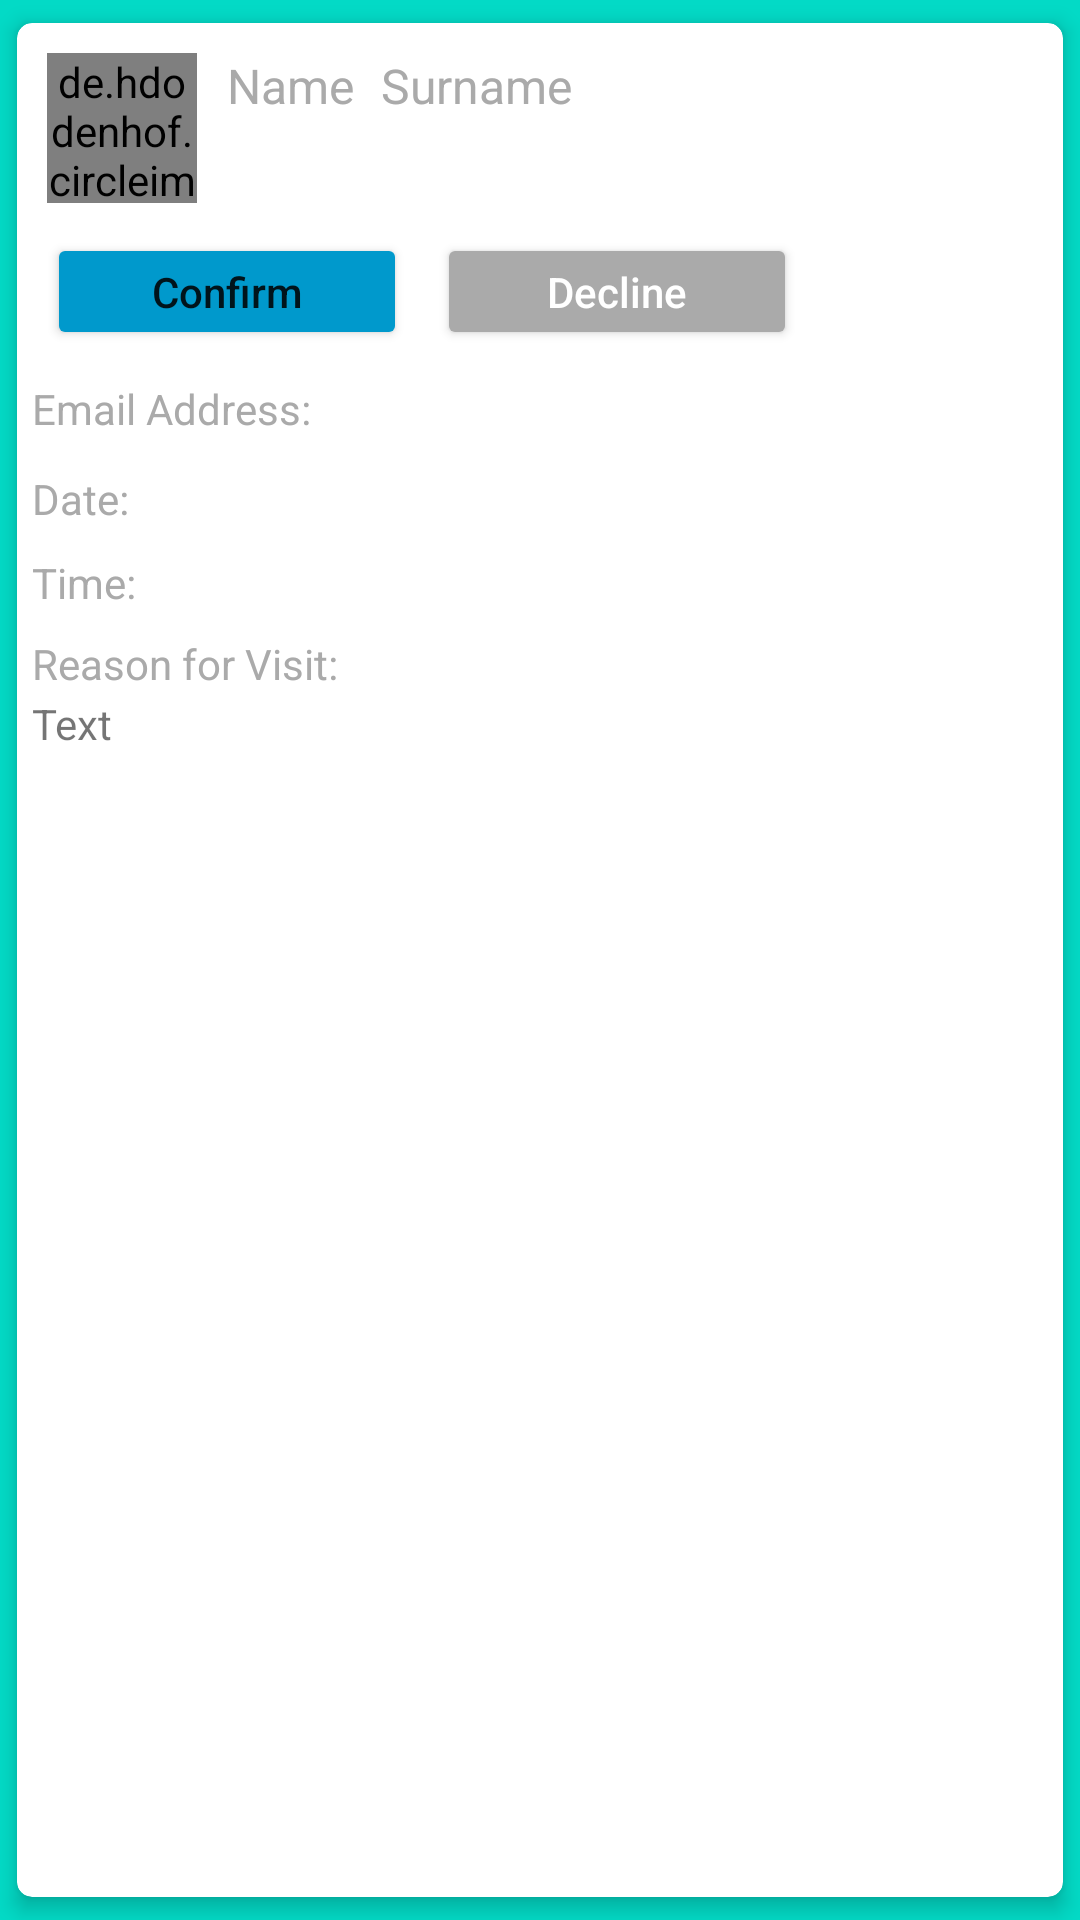

Android layout source for this screen:
<!-- AndroidManifest.xml: application theme splashScreenTheme -->
<!-- res/layout/pending_bookings.xml -->
<?xml version="1.0" encoding="utf-8"?>
<androidx.cardview.widget.CardView xmlns:android="http://schemas.android.com/apk/res/android"
    android:layout_width="match_parent"
    android:layout_height="wrap_content"
    xmlns:app="http://schemas.android.com/apk/res-auto"
    app:cardCornerRadius="5dp"
    app:cardElevation="4dp"
    app:cardUseCompatPadding="true">

    <LinearLayout
        android:layout_marginRight="3dp"
        android:layout_width="match_parent"
        android:layout_height="wrap_content"
        android:id="@+id/expanding_layout"
        android:orientation="vertical">

        <LinearLayout
            android:layout_width="wrap_content"
            android:layout_height="wrap_content"
            android:orientation="horizontal">

            <de.hdodenhof.circleimageview.CircleImageView
                android:id="@+id/circle_image"
                android:layout_width="50dp"
                android:layout_height="50dp"
                android:layout_marginStart="10dp"
                android:layout_marginTop="10dp"
                android:layout_marginEnd="10dp"
                android:layout_marginBottom="10dp"
                android:src="@drawable/ic_profile" />

            <TextView
                android:layout_marginTop="10dp"
                android:id="@+id/bookie_Name"
                android:layout_width="wrap_content"
                android:layout_height="wrap_content"
                android:text="Name"
                android:textColor="@android:color/darker_gray"
                android:textSize="16dp" />

            <TextView
                android:layout_marginTop="10dp"
                android:id="@+id/bookie_surname"
                android:layout_width="wrap_content"
                android:layout_height="wrap_content"
                android:layout_marginStart="9dp"
                android:text="Surname"
                android:textColor="@android:color/darker_gray"
                android:textSize="16dp" />

        </LinearLayout>

        <LinearLayout
            android:orientation="horizontal"
            android:layout_width="wrap_content"
            android:layout_height="wrap_content">

            <Button
                android:layout_marginLeft="10dp"
                android:id="@+id/Accept"
                android:layout_width="120dp"
                android:layout_height="39dp"
                android:textAlignment="center"
                android:backgroundTint="@android:color/holo_blue_dark"
                android:textAllCaps="false"
                android:text="Confirm"
                />

            <Button
                android:layout_marginLeft="10dp"
                android:id="@+id/Decline"
                android:textAlignment="center"
                android:layout_width="120dp"
                android:layout_height="39dp"
                android:backgroundTint="@android:color/darker_gray"
                android:text="Decline"
                android:textAllCaps="false"
                android:textColor="@color/white"
                />

        </LinearLayout>

        <RelativeLayout
            android:layout_width="match_parent"
            android:layout_height="wrap_content"
            android:id="@+id/expandable_desc_bookings">

            <TextView
                android:layout_width="wrap_content"
                android:layout_height="wrap_content"
                android:layout_marginStart="5dp"
                android:layout_marginTop="10dp"
                android:text="Email Address:"
                android:textColor="@android:color/darker_gray"
                android:textSize="14dp" />

            <TextView
                android:id="@+id/bookie_email"
                android:layout_width="wrap_content"
                android:layout_height="wrap_content"
                android:layout_alignParentEnd="true"
                android:layout_marginTop="10dp"
                android:layout_marginEnd="40dp"
                android:layout_marginRight="40dp"
                android:textSize="14dp" />

            <TextView
                android:layout_marginStart="5dp"
                android:layout_marginTop="40dp"
                android:text="Date:"
                android:textSize="14dp"
                android:textColor="@android:color/darker_gray"
                android:layout_width="wrap_content"
                android:layout_height="wrap_content"/>

            <TextView
                android:layout_marginStart="5dp"
                android:layout_marginTop="68dp"
                android:text="Time:"
                android:textColor="@android:color/darker_gray"
                android:textSize="14dp"
                android:layout_width="wrap_content"
                android:layout_height="wrap_content"
                />

            <TextView
                android:layout_alignStart="@+id/bookie_email"
                android:layout_marginTop="40dp"
                android:layout_alignParentEnd="true"
                android:id="@+id/date_booking"
                android:layout_width="wrap_content"
                android:layout_height="wrap_content"/>

            <TextView
                android:id="@+id/time_of_booking"
                android:layout_alignStart="@+id/bookie_email"
                android:layout_alignParentEnd="true"
                android:layout_marginTop="68dp"
                android:layout_width="wrap_content"
                android:layout_height="wrap_content"/>


            <RelativeLayout
                android:layout_marginStart="5dp"
                android:layout_marginTop="95dp"
                android:layout_width="wrap_content"
                android:layout_height="wrap_content">

                <TextView
                    android:textColor="@android:color/darker_gray"
                    android:id="@+id/heading_text"
                    android:textSize="14dp"
                    android:text="Reason for Visit:"
                    android:layout_width="wrap_content"
                    android:layout_height="wrap_content"/>

                <TextView
                    android:layout_alignStart="@+id/heading_text"
                    android:text="Text"
                    android:layout_marginTop="20dp"
                    android:id="@+id/reason_for_booking"
                    android:layout_width="wrap_content"
                    android:layout_height="wrap_content"/>
            </RelativeLayout>





        </RelativeLayout>
    </LinearLayout>
</androidx.cardview.widget.CardView>
<!-- resources referenced by this layout -->
<resources>
  <color name="white">#FFFFFFFF</color>
  <!-- drawable ic_profile (drawable) -->
  <vector android:height="50dp" android:tint="#1084A1"
      android:viewportHeight="24" android:viewportWidth="24"
      android:width="50dp" xmlns:android="http://schemas.android.com/apk/res/android">
      <path android:fillColor="@android:color/white" android:pathData="M3,5v14c0,1.1 0.89,2 2,2h14c1.1,0 2,-0.9 2,-2L21,5c0,-1.1 -0.9,-2 -2,-2L5,3c-1.11,0 -2,0.9 -2,2zM15,9c0,1.66 -1.34,3 -3,3s-3,-1.34 -3,-3 1.34,-3 3,-3 3,1.34 3,3zM6,17c0,-2 4,-3.1 6,-3.1s6,1.1 6,3.1v1L6,18v-1z"/>
  </vector>
  <style name="splashScreenTheme" parent="Theme.MaterialComponents.Light.NoActionBar">
          <item name="android:windowBackground">@drawable/splash_image</item>
          <item name="android:statusBarColor">@color/design_default_color_secondary</item>
      </style>
  <!-- drawable splash_image (drawable) -->
  <?xml version="1.0" encoding="utf-8"?>
  <layer-list xmlns:android="http://schemas.android.com/apk/res/android">
  
      <item android:drawable="@color/design_default_color_secondary"/>
  
      <item android:drawable="@drawable/ic_hospital" android:gravity="center"/>
  
  </layer-list>
  <!-- drawable ic_hospital (drawable) -->
  <vector xmlns:android="http://schemas.android.com/apk/res/android"
      android:width="512dp"
      android:height="512dp"
      android:viewportWidth="64"
      android:viewportHeight="64">
    <path
        android:pathData="m53,24.267c0,18.366 -21,36.733 -21,36.733s-21,-18.367 -21,-36.733a21,21 0,1 1,42 0z"
        android:fillColor="#fa4b4b"/>
    <path
        android:pathData="m19.625,46.953a86.778,86.778 0,0 0,12.375 14.047s17.6,-15.4 20.567,-32.1c-8.144,9.04 -20.061,15.6 -32.942,18.053z"
        android:fillColor="#dc3c46"/>
    <path
        android:pathData="M32,24m-17,0a17,17 0,1 1,34 0a17,17 0,1 1,-34 0"
        android:fillColor="#eee"/>
    <path
        android:pathData="m29,21v-8h6v8h8v6h-8v8h-6v-8h-8v-6z"
        android:fillColor="#ad2a37"/>
  </vector>
</resources>
